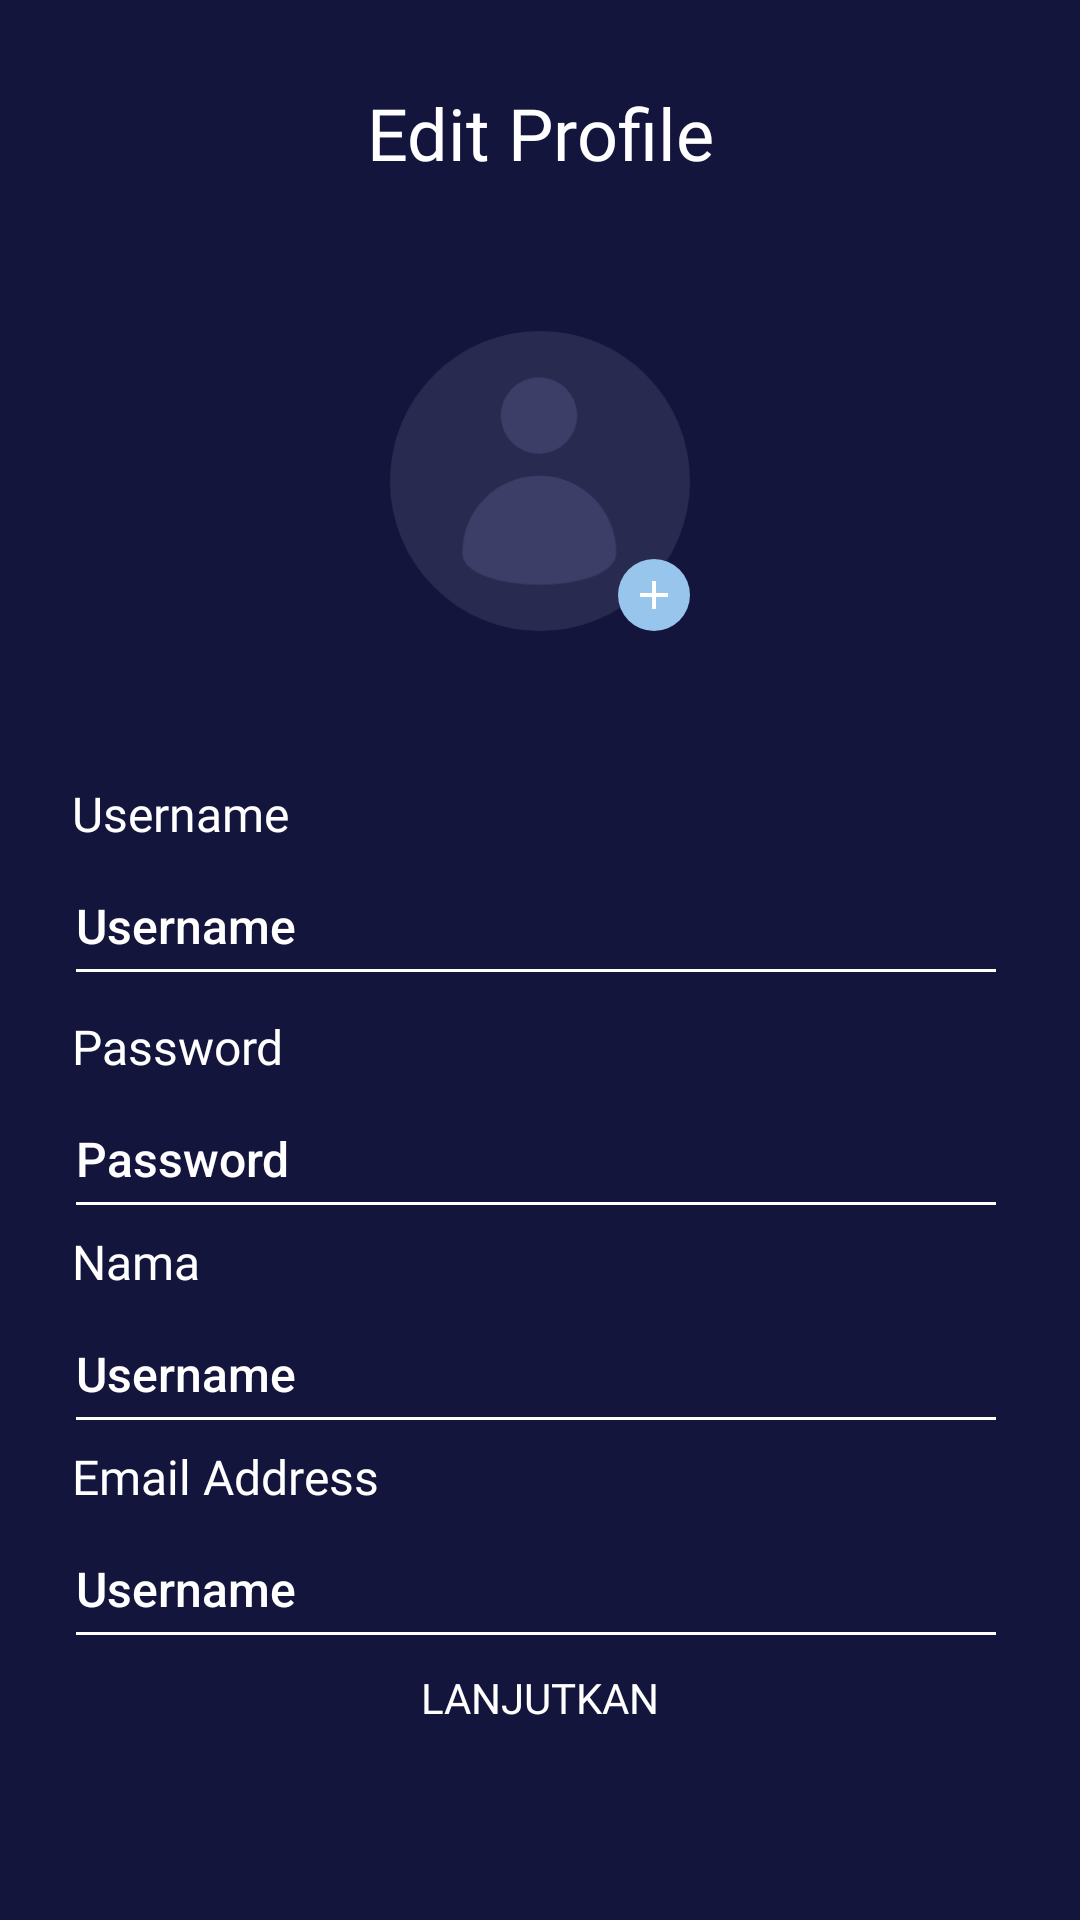

Produce the Android XML layout that renders to this screen, including the resource entries it uses.
<!-- AndroidManifest.xml: application theme Theme.MyMovie.NoActionBar -->
<!-- res/layout/activity_edit_profile.xml -->
<?xml version="1.0" encoding="utf-8"?>
<androidx.constraintlayout.widget.ConstraintLayout xmlns:android="http://schemas.android.com/apk/res/android"
    xmlns:app="http://schemas.android.com/apk/res-auto"
    xmlns:tools="http://schemas.android.com/tools"
    android:layout_width="match_parent"
    android:layout_height="match_parent"
    android:background="@color/colorBlue"
    android:backgroundTint="@null"
    tools:context=".onboarding.OnboardingOneActivity">

    <androidx.appcompat.widget.AppCompatButton
        android:id="@+id/button2"
        android:layout_width="0dp"
        android:layout_height="wrap_content"
        android:layout_marginStart="24dp"
        android:layout_marginEnd="24dp"
        android:layout_marginBottom="50dp"
        android:background="@drawable/shape_rectangle_pink"
        android:fontFamily="@font/montserrat_semi_bold"
        android:text="@string/lanjutkan"
        android:textColor="@color/white"
        app:layout_constraintBottom_toBottomOf="parent"
        app:layout_constraintEnd_toEndOf="parent"
        app:layout_constraintStart_toStartOf="parent" />

    <TextView
        android:id="@+id/textView3"
        android:layout_width="0dp"
        android:layout_height="wrap_content"
        android:layout_marginStart="24dp"
        android:layout_marginTop="50dp"
        android:layout_marginEnd="24dp"
        android:fontFamily="@font/montserrat_regular"
        android:text="@string/username"
        android:textColor="@color/white"
        android:textSize="16sp"
        app:layout_constraintEnd_toEndOf="parent"
        app:layout_constraintHorizontal_bias="1.0"
        app:layout_constraintStart_toStartOf="parent"
        app:layout_constraintTop_toBottomOf="@+id/imageView35" />

    <TextView
        android:id="@+id/textView4"
        android:layout_width="0dp"
        android:layout_height="wrap_content"
        android:layout_marginTop="6dp"
        android:layout_marginEnd="24dp"
        android:fontFamily="@font/montserrat_regular"
        android:text="@string/password"
        android:textColor="@color/white"
        android:textSize="16sp"
        app:layout_constraintEnd_toEndOf="parent"
        app:layout_constraintHorizontal_bias="1.0"
        app:layout_constraintStart_toStartOf="@+id/textView3"
        app:layout_constraintTop_toBottomOf="@+id/editTextTextPersonName" />

    <TextView
        android:id="@+id/textView5"
        android:layout_width="0dp"
        android:layout_height="wrap_content"
        android:layout_marginStart="24dp"
        android:layout_marginEnd="24dp"
        android:fontFamily="@font/montserrat_semi_bold"
        android:gravity="center"
        android:text="@string/edit_profile"
        android:textAlignment="center"
        android:textColor="@color/white"
        android:textSize="24sp"
        app:layout_constraintBottom_toBottomOf="@+id/imageView3"
        app:layout_constraintEnd_toEndOf="parent"
        app:layout_constraintStart_toStartOf="parent"
        app:layout_constraintTop_toTopOf="@+id/imageView3" />

    <EditText
        android:id="@+id/editTextTextPersonName"
        android:layout_width="0dp"
        android:layout_height="50dp"
        android:layout_marginStart="-3dp"
        android:layout_marginEnd="24dp"
        android:background="?attr/editTextBackground"
        android:backgroundTint="@color/white"
        android:ems="10"
        android:fontFamily="sans-serif-medium"
        android:hint="@string/username"
        android:inputType="textPersonName"
        android:textColor="@color/white"
        android:textColorHint="@color/white"
        android:textSize="16sp"
        app:layout_constraintEnd_toEndOf="parent"
        app:layout_constraintStart_toStartOf="@+id/textView3"
        app:layout_constraintTop_toBottomOf="@+id/textView3"
        android:importantForAutofill="no" />

    <EditText

        android:id="@+id/editTextTextPersonName2"
        android:layout_width="0dp"
        android:layout_height="50dp"
        android:layout_marginEnd="24dp"
        android:background="?attr/editTextBackground"
        android:backgroundTint="@color/white"
        android:ems="10"
        android:fontFamily="sans-serif-medium"
        android:hint="@string/password"
        android:inputType="textPassword"
        android:textColor="@color/white"
        android:textColorHint="@color/white"
        android:textSize="16sp"
        app:layout_constraintEnd_toEndOf="parent"
        app:layout_constraintStart_toStartOf="@+id/editTextTextPersonName"
        app:layout_constraintTop_toBottomOf="@+id/textView4"
        android:importantForAutofill="no" />

    <ImageView
        android:id="@+id/imageView3"
        android:layout_width="40dp"
        android:layout_height="40dp"
        android:layout_marginStart="24dp"
        android:layout_marginTop="24dp"
        app:layout_constraintStart_toStartOf="parent"
        app:layout_constraintTop_toTopOf="parent"
        app:srcCompat="@drawable/ic_baseline_arrow_back_24"
        android:contentDescription="@string/arrow_back" />

    <TextView
        android:id="@+id/textView6"
        android:layout_width="0dp"
        android:layout_height="wrap_content"
        android:layout_marginStart="24dp"
        android:layout_marginEnd="24dp"
        android:fontFamily="@font/montserrat_regular"
        android:text="@string/nama"
        android:textColor="@color/white"
        android:textSize="16sp"
        app:layout_constraintEnd_toEndOf="parent"
        app:layout_constraintHorizontal_bias="1.0"
        app:layout_constraintStart_toStartOf="parent"
        app:layout_constraintTop_toBottomOf="@+id/editTextTextPersonName2" />

    <TextView
        android:id="@+id/textView8"
        android:layout_width="0dp"
        android:layout_height="wrap_content"
        android:layout_marginStart="24dp"
        android:layout_marginEnd="24dp"
        android:fontFamily="@font/montserrat_regular"
        android:text="@string/email_address"
        android:textColor="@color/white"
        android:textSize="16sp"
        app:layout_constraintEnd_toEndOf="parent"
        app:layout_constraintHorizontal_bias="1.0"
        app:layout_constraintStart_toStartOf="parent"
        app:layout_constraintTop_toBottomOf="@+id/editTextTextPersonName3" />

    <EditText
        android:id="@+id/editTextTextPersonName3"
        android:layout_width="0dp"
        android:layout_height="50dp"
        android:layout_marginStart="-3dp"
        android:layout_marginEnd="24dp"
        android:background="?attr/editTextBackground"
        android:backgroundTint="@color/white"
        android:ems="10"
        android:fontFamily="sans-serif-medium"
        android:hint="@string/username"
        android:importantForAutofill="no"
        android:inputType="textPersonName"
        android:textColor="@color/white"
        android:textColorHint="@color/white"
        android:textSize="16sp"
        app:layout_constraintEnd_toEndOf="parent"
        app:layout_constraintHorizontal_bias="1.0"
        app:layout_constraintStart_toStartOf="@+id/textView3"
        app:layout_constraintTop_toBottomOf="@+id/textView6" />

    <EditText
        android:id="@+id/editTextTextPersonName4"
        android:layout_width="0dp"
        android:layout_height="50dp"
        android:layout_marginStart="-3dp"
        android:layout_marginEnd="24dp"
        android:background="?attr/editTextBackground"
        android:backgroundTint="@color/white"
        android:ems="10"
        android:fontFamily="sans-serif-medium"
        android:hint="@string/username"
        android:importantForAutofill="no"
        android:inputType="textPersonName"
        android:textColor="@color/white"
        android:textColorHint="@color/white"
        android:textSize="16sp"
        app:layout_constraintEnd_toEndOf="parent"
        app:layout_constraintHorizontal_bias="1.0"
        app:layout_constraintStart_toStartOf="@+id/textView3"
        app:layout_constraintTop_toBottomOf="@+id/textView8" />

    <ImageView
        android:id="@+id/imageView35"
        android:layout_width="100dp"
        android:layout_height="100dp"
        android:layout_marginTop="50dp"
        app:layout_constraintEnd_toEndOf="parent"
        app:layout_constraintStart_toStartOf="parent"
        app:layout_constraintTop_toBottomOf="@+id/textView5"
        app:srcCompat="@drawable/user_pic" />

    <ImageView
        android:id="@+id/imageView36"
        android:layout_width="24dp"
        android:layout_height="24dp"
        app:layout_constraintBottom_toBottomOf="@+id/imageView35"
        app:layout_constraintEnd_toEndOf="@+id/imageView35"
        app:srcCompat="@drawable/btn_upload" />


</androidx.constraintlayout.widget.ConstraintLayout>
<!-- resources referenced by this layout -->
<resources>
  <color name="colorBlue">#14153D</color>
  <color name="white">#FFFFFFFF</color>
  <!-- drawable btn_upload: png bitmap (drawable, 1797 bytes) -->
  <!-- drawable user_pic: png bitmap (drawable, 12314 bytes) -->
  <string name="arrow_back">Arrow Back</string>
  <string name="edit_profile">Edit Profile</string>
  <string name="email_address">Email Address</string>
  <string name="lanjutkan">Lanjutkan</string>
  <string name="nama">Nama</string>
  <string name="password">Password</string>
  <string name="username">Username</string>
  <style name="Theme.MyMovie.NoActionBar" parent="Theme.MaterialComponents.Light.NoActionBar" />
</resources>
